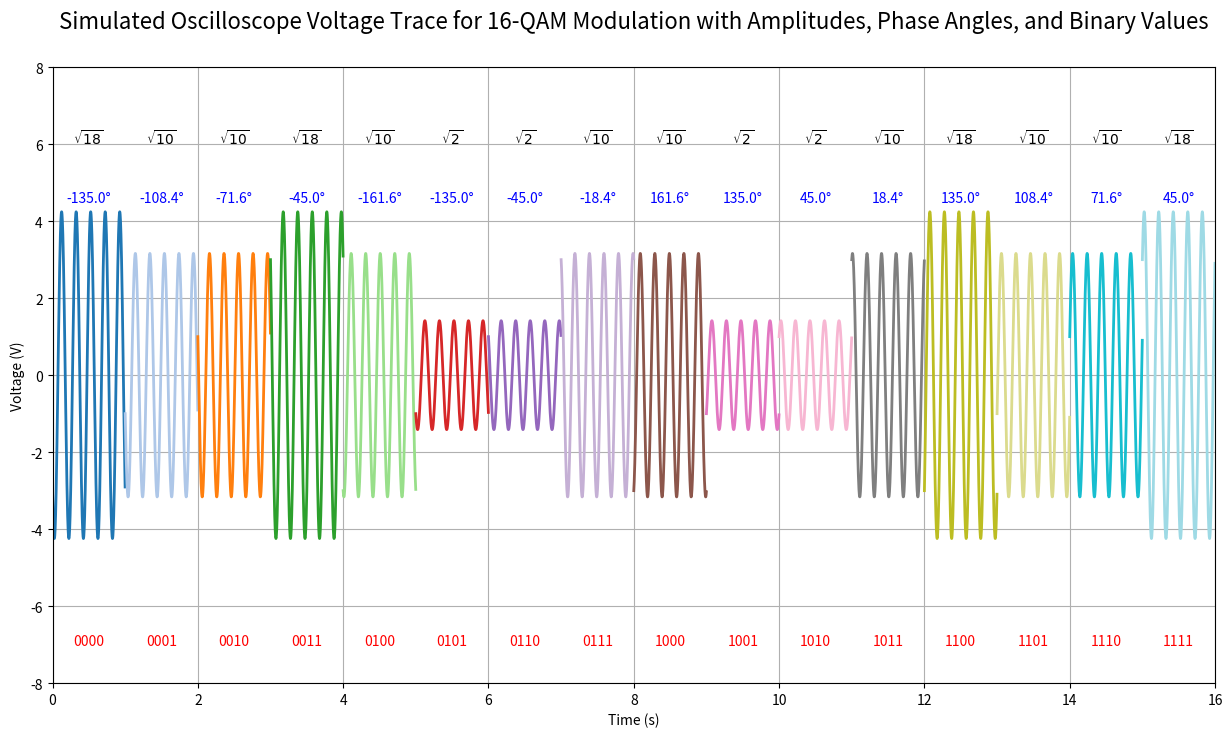

The matplotlib source for this figure:
'''
This code generates a clear visualization of the 16-QAM signal as it would appear on an oscilloscope, 
with distinct colors marking each symbol's segment (symbols 0 - 15, sequentially).

Explanation:
Carrier Frequency (F_LO): Set to 5 Hz for easier visualization.
Sample Rate: Set to 1000 samples per second for smooth waveform rendering.
Duration: 16 seconds to accommodate all 16 symbols.
I and Q Values: Correspond to the 16-QAM constellation points.
Colors: Different colors are used for each symbol to make the transitions more noticeable.
Annotations: Each symbol's amplitude and corresponding decimal value are annotated above the waveform on a single horizontal line.
'''

import numpy as np
import matplotlib.pyplot as plt

# Updated parameters for lower frequency
F_LO = 5  # Carrier frequency of 5 Hz
baud_rate = 1  # 1 symbol per second
sample_rate = 1000  # Sample rate for easier visualization
duration = 16  # 16 seconds for sending 16 symbols sequentially

# Time array
t = np.arange(0, duration, 1/sample_rate)

# Symbols (decimal values 0 through 15)
symbols = list(range(16))

# Map each symbol to its corresponding I and Q values
I_values_new = [-3, -1, 1, 3, -3, -1, 1, 3, -3, -1, 1, 3, -3, -1, 1, 3]
Q_values_new = [-3, -3, -3, -3, -1, -1, -1, -1,  1,  1,  1,  1,  3,  3, 3,  3]

# Define the corresponding binary values for decimal values 0 through 15
bit_values = [format(symbol, '04b') for symbol in symbols]

# Map the amplitudes to their corresponding sqrt representation
amplitude_sqrt_map = {
    2: r'$\sqrt{2}$',
    10: r'$\sqrt{10}$',
    18: r'$\sqrt{18}$'
}

# Plot the oscilloscope voltage trace with more dramatic color changes for each symbol
plt.figure(figsize=(15, 8))  # Increased height to make room for phase angles

# Define a colormap with more distinct colors for each symbol
colors = plt.cm.tab20(np.linspace(0, 1, len(symbols)))

# Generate and plot the signal, coloring each symbol more distinctly
for i, symbol in enumerate(symbols):
    start_idx = i * int(sample_rate)
    end_idx = (i + 1) * int(sample_rate)
    I = I_values_new[symbol]
    Q = Q_values_new[symbol]
    signal_segment = I * np.cos(2 * np.pi * F_LO * t[start_idx:end_idx]) + Q * np.sin(2 * np.pi * F_LO * t[start_idx:end_idx])
    plt.plot(t[start_idx:end_idx], signal_segment, color=colors[i], linewidth=2)

# Annotate each waveform segment with its amplitude (as sqrt), phase angle, and binary value
for i, symbol in enumerate(symbols):
    start_idx = i * int(sample_rate)
    end_idx = (i + 1) * int(sample_rate)
    I = I_values_new[symbol]
    Q = Q_values_new[symbol]
    amplitude_squared = int(I**2 + Q**2)
    amplitude_text = amplitude_sqrt_map.get(amplitude_squared, '')
    phase_angle = np.arctan2(Q, I) * (180 / np.pi)  # Phase angle in degrees
    mid_idx = (start_idx + end_idx) // 2
    plt.text(t[mid_idx], 6, f'{amplitude_text}', fontsize=10, ha='center')  # Show amplitude as sqrt
    plt.text(t[mid_idx], 4.5, f'{phase_angle:.1f}°', fontsize=10, ha='center', color='blue')  # Swapped with binary values
    plt.text(t[mid_idx], -7, f'{bit_values[symbol]}', fontsize=10, ha='center', color='red')  # Swapped with phase angles

# Adjust the title placement
plt.title('Simulated Oscilloscope Voltage Trace for 16-QAM Modulation with Amplitudes, Phase Angles, and Binary Values', fontsize=16, y=1.05)
plt.xlabel('Time (s)')
plt.ylabel('Voltage (V)')
plt.xlim(0, duration)
plt.ylim(-8, 8)  # Adjust y-limit to make space for the annotations
plt.grid(True)
plt.show()
